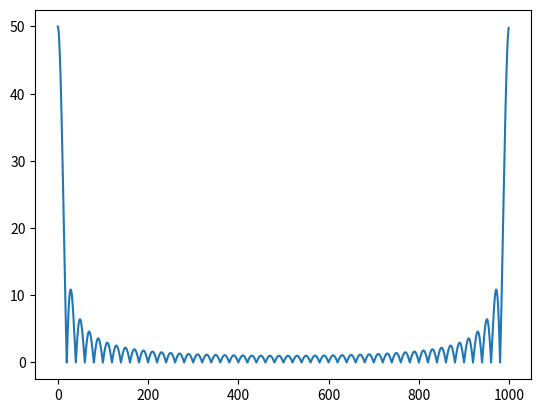

Python code for this plot:
import numpy as np 
from matplotlib import pyplot as plt 
from math import e, pi

def fft_linha(N, W, f_x):
	if len(f_x) < 2:
		return f_x[0]
	F_par   = fft_linha(2*N, W, f_x[ ::2])
	F_impar = fft_linha(2*N, W, f_x[1::2])
	return (F_par + (W**N)*F_impar) 

def FFT(f_x):
	N = len(f_x)
	W = e**((-2*pi*1j)/N)
	fft = [0j for _ in range(N)]
	for u in range(N):
		fft[u] = fft_linha(1, W**u, f_x)
	return np.asarray(fft)

if __name__ == '__main__':
	x   = [i for i in range(1000)]
	f   = [1 if i < 50 else 0 for i in range(1000)]
	fft = np.abs(FFT(f))
	plt.plot(x, fft)
	plt.show()